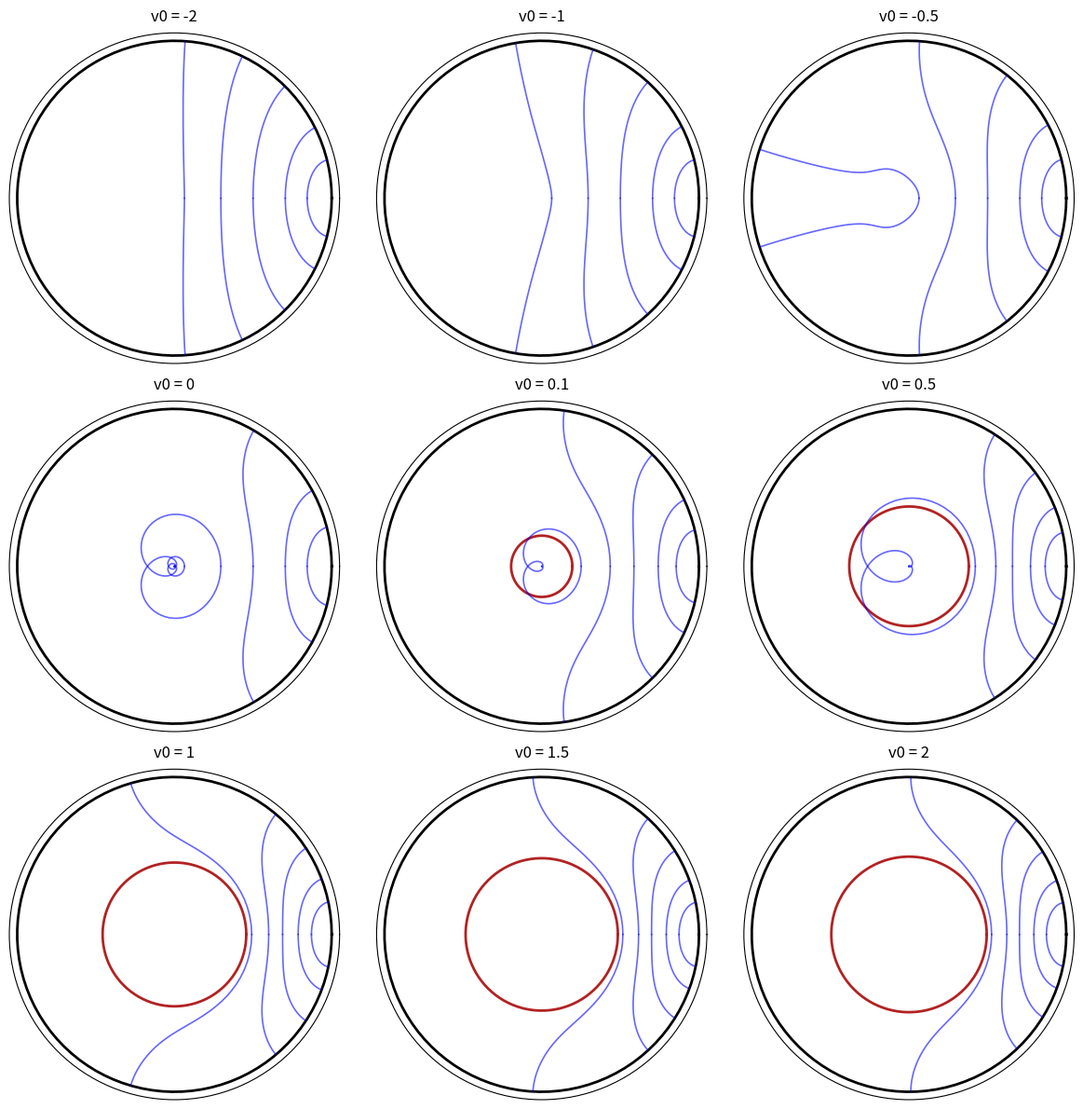

Write the Python code that produced this figure.
import numpy as np
import matplotlib.pyplot as plt
from scipy.integrate import solve_ivp

# ==========================================
# 1. PARAMETERS & MASS FUNCTION
# ==========================================
m0 = 1.0  # Final BTZ mass
vs = 1.0  # Shell thickness / characteristic time

def m(v):
    return (m0 + 1) / 2 * np.tanh(v / vs) + (m0 - 1) / 2

def dm_dv(v):
    return (m0 + 1) / (2 * vs) * (1 / np.cosh(v / vs))**2

# ==========================================
# 2. TENSOR MATH ENGINE
# ==========================================
# Coordinates are indexed as: 0 = v, 1 = r, 2 = x

def g_tensor(v, r):
    g = np.zeros((3, 3))
    g[0, 0] = -(r**2 - m(v))  # g_vv
    g[0, 1] = 1.0             # g_vr
    g[1, 0] = 1.0             # g_rv
    g[2, 2] = r**2            # g_xx
    return g

def dg_tensor(v, r):
    dg = np.zeros((3, 3, 3))
    dg[0, 0, 0] = dm_dv(v)    # d/dv g_vv
    dg[1, 0, 0] = -2 * r      # d/dr g_vv
    dg[1, 2, 2] = 2 * r       # d/dr g_xx
    return dg

def christoffel(v, r):
    g_inv = np.linalg.inv(g_tensor(v, r))
    dg = dg_tensor(v, r)
    
    A = np.zeros((3, 3, 3))
    for sigma in range(3):
        for mu in range(3):
            for nu in range(3):
                A[sigma, mu, nu] = dg[mu, sigma, nu] + dg[nu, sigma, mu] - dg[sigma, mu, nu]
                
    Gamma = 0.5 * np.einsum('rs,smn->rmn', g_inv, A)
    return Gamma

# ==========================================
# 3. DIRECT IVP GEODESIC EQUATION
# ==========================================
def geodesic_ivp(tau, state):
    v, r, x, v_dot, r_dot, x_dot = state
    vel = np.array([v_dot, r_dot, x_dot])
    
    Gamma = christoffel(v, r)
    accel = -np.einsum('rmn,m,n->r', Gamma, vel, vel)
    
    return [v_dot, r_dot, x_dot, accel[0], accel[1], accel[2]]

# ==========================================
# 4. PLOTTING ROUTINE
# ==========================================
def plot_vaidya_geodesics_numerical():
    # expanded v0 values
    v0_values = [-2, -1, -0.5, 0, 0.1, 0.5, 1, 1.5, 2]
    
    # Updated to 3x3 plot
    fig, axes = plt.subplots(3, 3, subplot_kw={'projection': 'polar'}, figsize=(12, 12))
    axes = axes.flatten()
    
    for idx, v0 in enumerate(v0_values):
        ax = axes[idx]
        
        mass_v0 = m(v0)
        rh = np.sqrt(mass_v0) if mass_v0 > 0 else 0.0
        
        if rh > 0:
            theta_h = np.linspace(0, 2*np.pi, 100)
            ax.plot(theta_h, [np.arctan(rh)]*100, color='firebrick', linewidth=2)
            
        theta_bdy = np.linspace(0, 2*np.pi, 100)
        ax.plot(theta_bdy, [np.pi/2]*100, color='black', linewidth=2)
        
        r_star_values = [rh + 0.1, rh + 0.5, rh + 1.0, rh + 2.0, rh + 4.0]
        if rh == 0:
            r_star_values = [0.1, 0.5, 1.0, 2.0, 4.0]
            
        for r_star in r_star_values:
            x_dot_initial = 1.0 / r_star
            state0 = [v0, r_star, 0.0, 0.0, 0.0, x_dot_initial]
            
            def reach_boundary(tau, state):
                return state[1] - 100.0 
            reach_boundary.terminal = True
            
            sol = solve_ivp(
                geodesic_ivp, 
                [0, 200],
                state0, 
                events=reach_boundary,
                method='RK45', 
                rtol=1e-8, 
                atol=1e-8
            )
            
            r_sol = sol.y[1]
            x_sol = sol.y[2]
            r_compact = np.arctan(r_sol)
            
            ax.plot(x_sol, r_compact, color='blue', alpha=0.6, linewidth=1.2)
            ax.plot(-x_sol, r_compact, color='blue', alpha=0.6, linewidth=1.2)
            
        ax.set_title(f"v0 = {v0}", va='bottom')
        ax.set_rmax(np.pi/2 * 1.05)
        ax.grid(False)
        ax.set_xticks([])
        ax.set_yticks([])

    plt.tight_layout()
    plt.show()

if __name__ == "__main__":
    plot_vaidya_geodesics_numerical()
